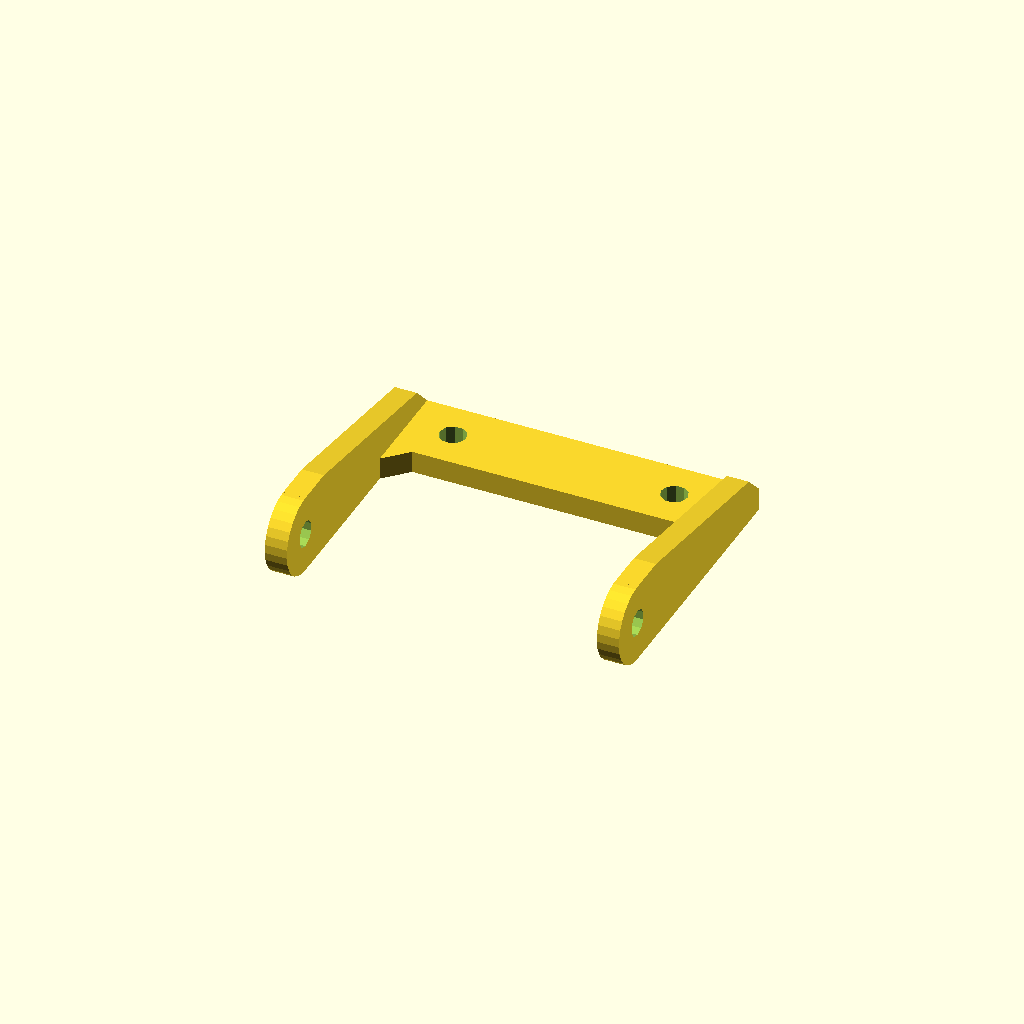
Cell 1: the model at its default parameters.
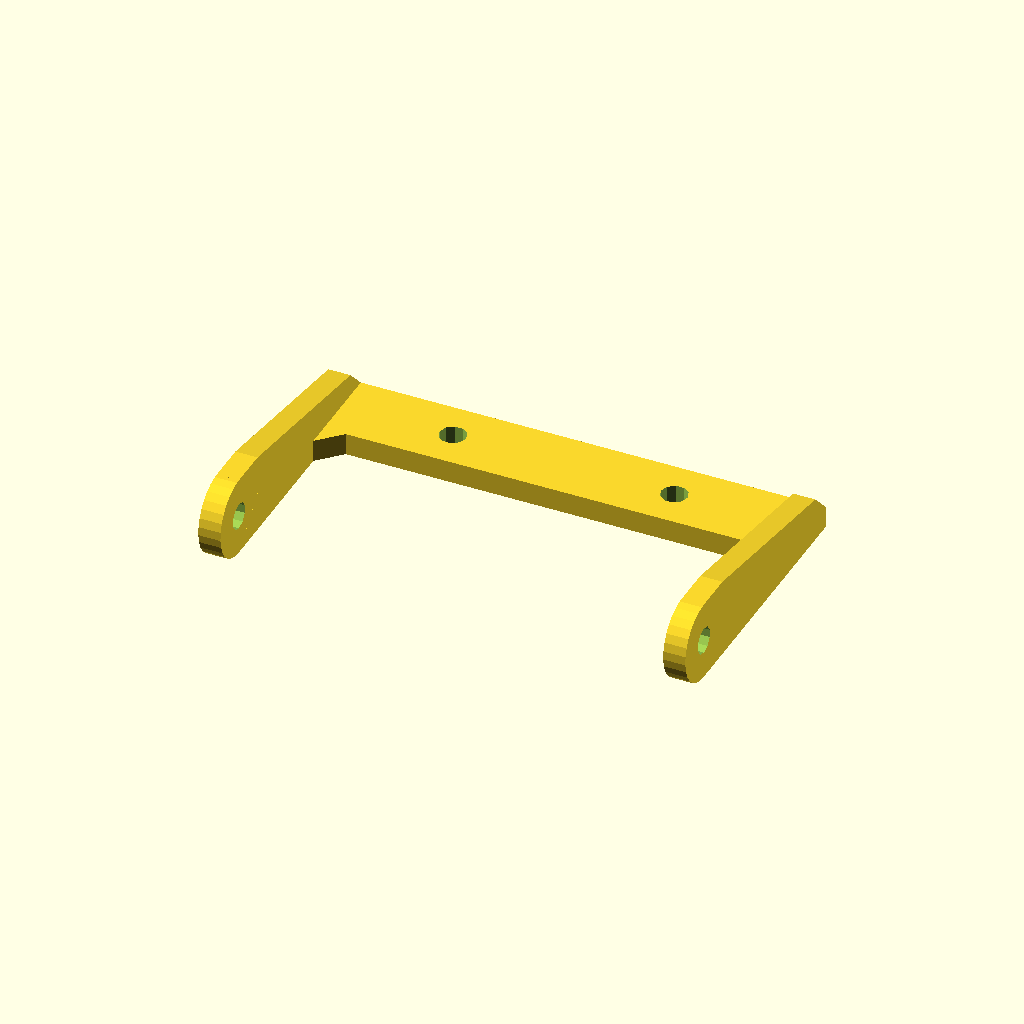
Cell 2: design_width = 100 (everything else at default).
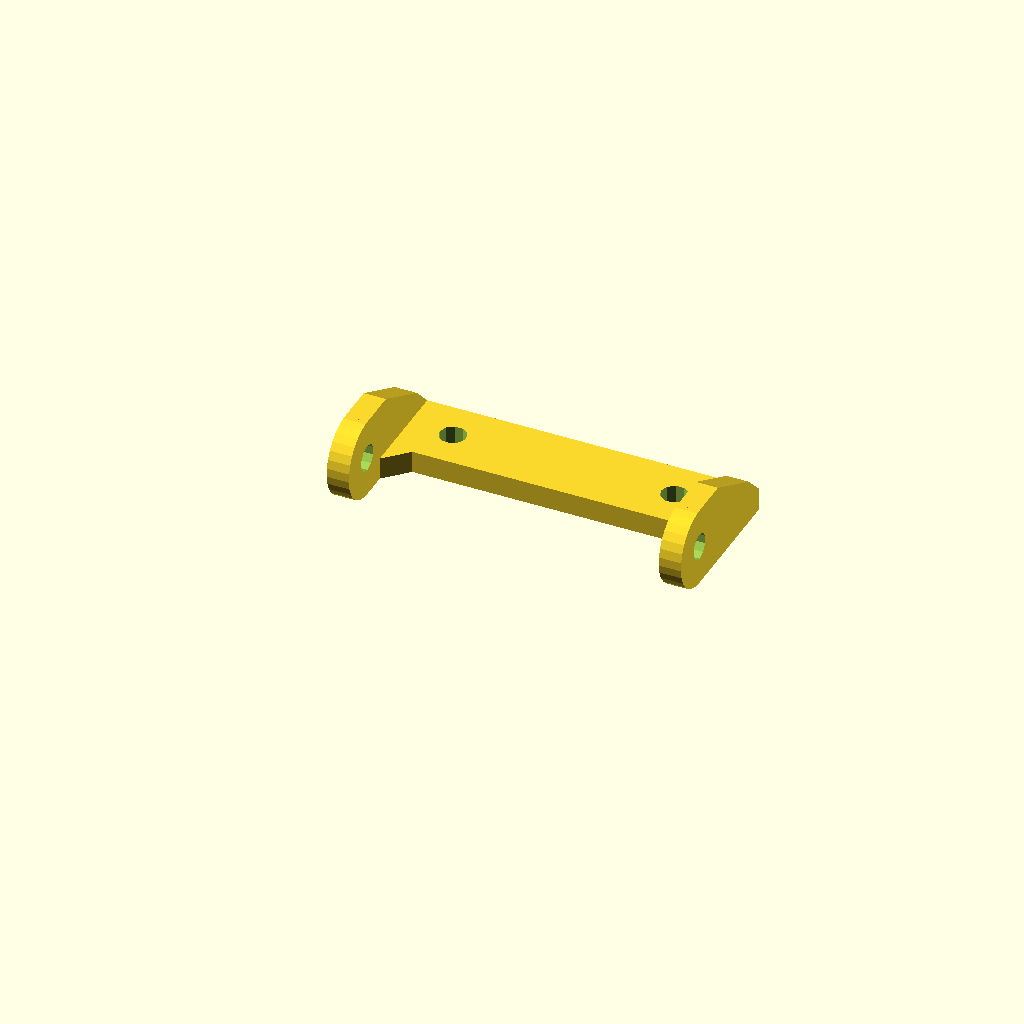
Cell 3: the same model with design_height = 20.
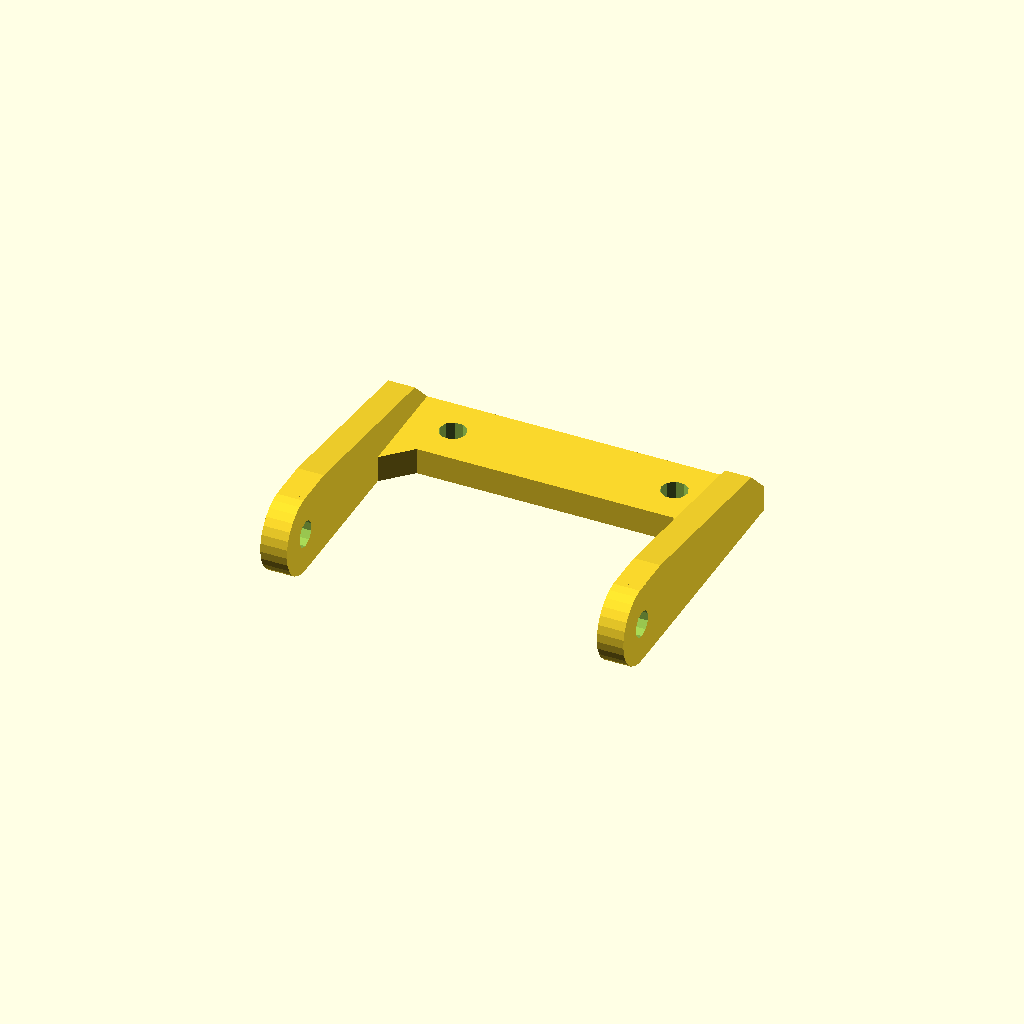
Cell 4: the same model with thickness = 6.
One fixed orthographic camera (rotation 55°, 0°, 25°; colour scheme Cornfield) for every cell.
OpenSCAD source file inputs/thingiverse/files/thing-3091821/files/rack-light.scad:
// Rack Boss Outside Width
design_width = 70; // [62:100]
// Height of light (center-to-center on bolts)
design_height = 50; // [20:75]
// Part Thickness
thickness = 5; //[4,5,6]

/* [Hidden] */

holes = 6;
base_width = 18;
height = design_height + base_width/2;
width = design_width;

//define base

module base () {
    union()
        difference(){
            //cube(size=[width, base_width, thickness], center=true);
            linear_extrude(thickness)
                polygon(points=[
                    [width/2, base_width/2],
                    [width/2, -base_width/2-thickness],
                    [width/2-thickness, -base_width/2],
                    [-width/2+thickness, -base_width/2],
                    [-width/2, -base_width/2-thickness],
                    [-width/2, base_width/2],
                    [width/2, base_width/2]
                    
            ]);
            translate([25,0,0])
                cylinder(thickness*4, d=holes, center=true);
            translate([-25,0,0])
                cylinder(thickness*4, d=holes, center=true);
        }

}

//design flange
module flange () {
    union() {
        translate([thickness/2, height/2,0])
            rotate([0,-90,0])
                union() {
                    linear_extrude(thickness)
                        polygon(points=[
                            [0, 0],
                            [0, -height],
                            [base_width/2, -height+base_width/2],
                            [base_width, -height],
                            [base_width, -height+base_width/2],
                            [thickness*2, -thickness],
                            [thickness, 0],
                            [0, 0] 
                        ]);
                }
        translate([0,-height/2,base_width/2]) 
            rotate([0,90,0])
                difference() {
                    cylinder(thickness, d=base_width, center=true);
                    cylinder(thickness*2, d=holes, center=true);
                }
    }
}

//build
t = thickness;
union() {
    base();
    translate([(width + t)/2, -(height - base_width)/2, 0]) flange();
    translate([(width + t)/-2, -(height - base_width)/2, 0]) flange();
}
Customizer parameters (derived from the source; name, type, default, range or options):
design_width: number, default 70, range 62 to 100
design_height: number, default 50, range 20 to 75
thickness: number, default 5, options 4, 5, 6
